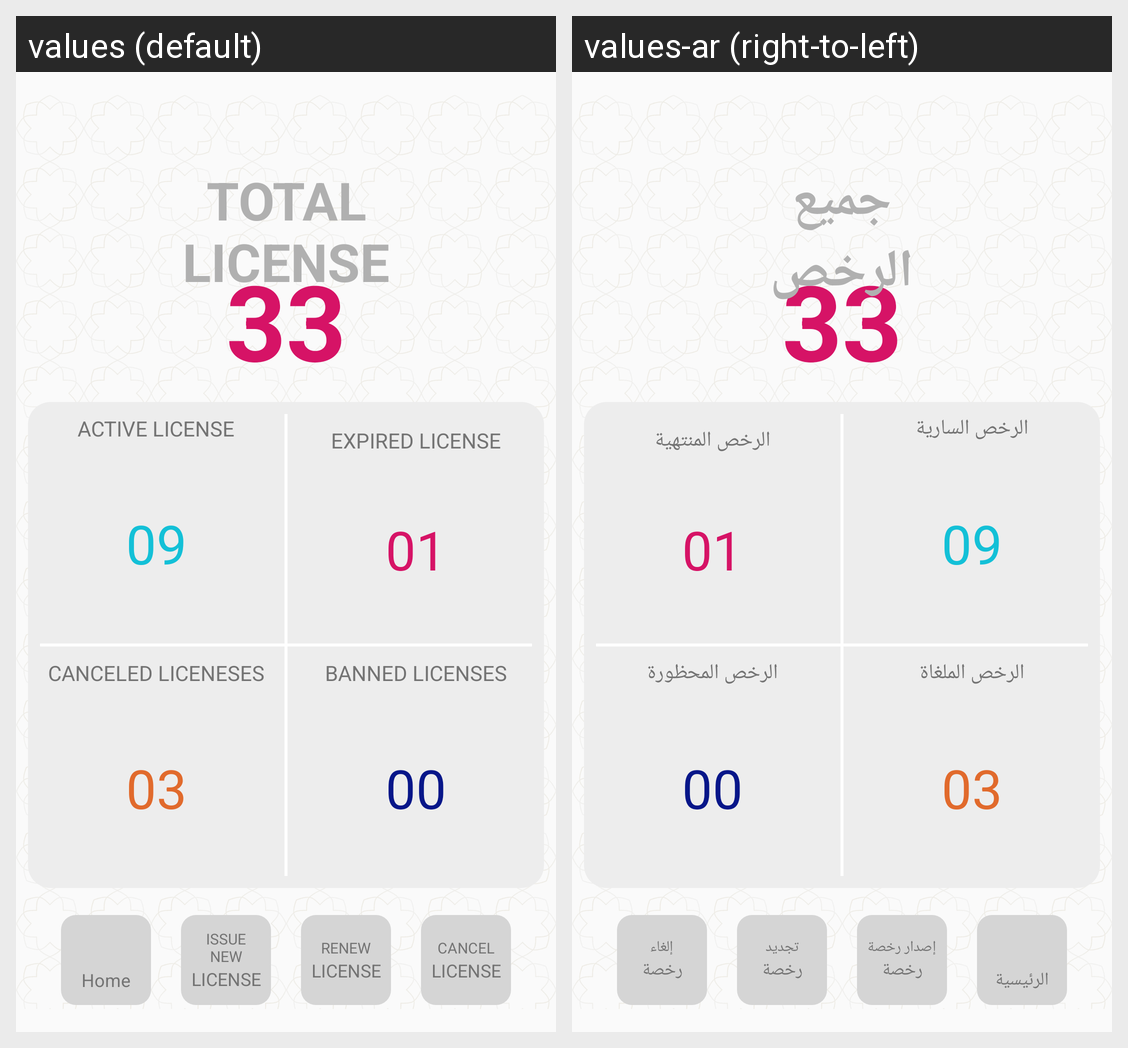

Translations of the strings shown on this Android screen, per locale in the grid:
Android screen res/layout/fragment_license_pager.xml rendered under 2 locales, left to right: values (default), values-ar (right-to-left). Device: Nexus 5 (rendered at 1080×1920; each locale shown at half size, 540×960, under a caption strip naming it); theme AppTheme.
Strings drawn on this screen, with the default value and each locale's value (text and hints the layout hard-codes, and strings that could not be matched under every locale, appear in the picture but are not listed):

total_nlicense
  values: TOTAL
      LICENSE
  values-ar: جميع
      الرخص

active_license
  values: ACTIVE LICENSE
  values-ar: الرخص السارية

expired_license
  values: EXPIRED LICENSE
  values-ar: الرخص المنتهية

canceled_liceneses
  values: CANCELED LICENESES
  values-ar: الرخص الملغاة

banned_licenses
  values: BANNED LICENSES
  values-ar: الرخص المحظورة

home
  values: Home
  values-ar: الرئيسية

issue_new
  values: ISSUE NEW
  values-ar: إصدار رخصة

license
  values: LICENSE
  values-ar: رخصة

renew
  values: RENEW
  values-ar: تجديد

cancel
  values: CANCEL
  values-ar: إلغاء
